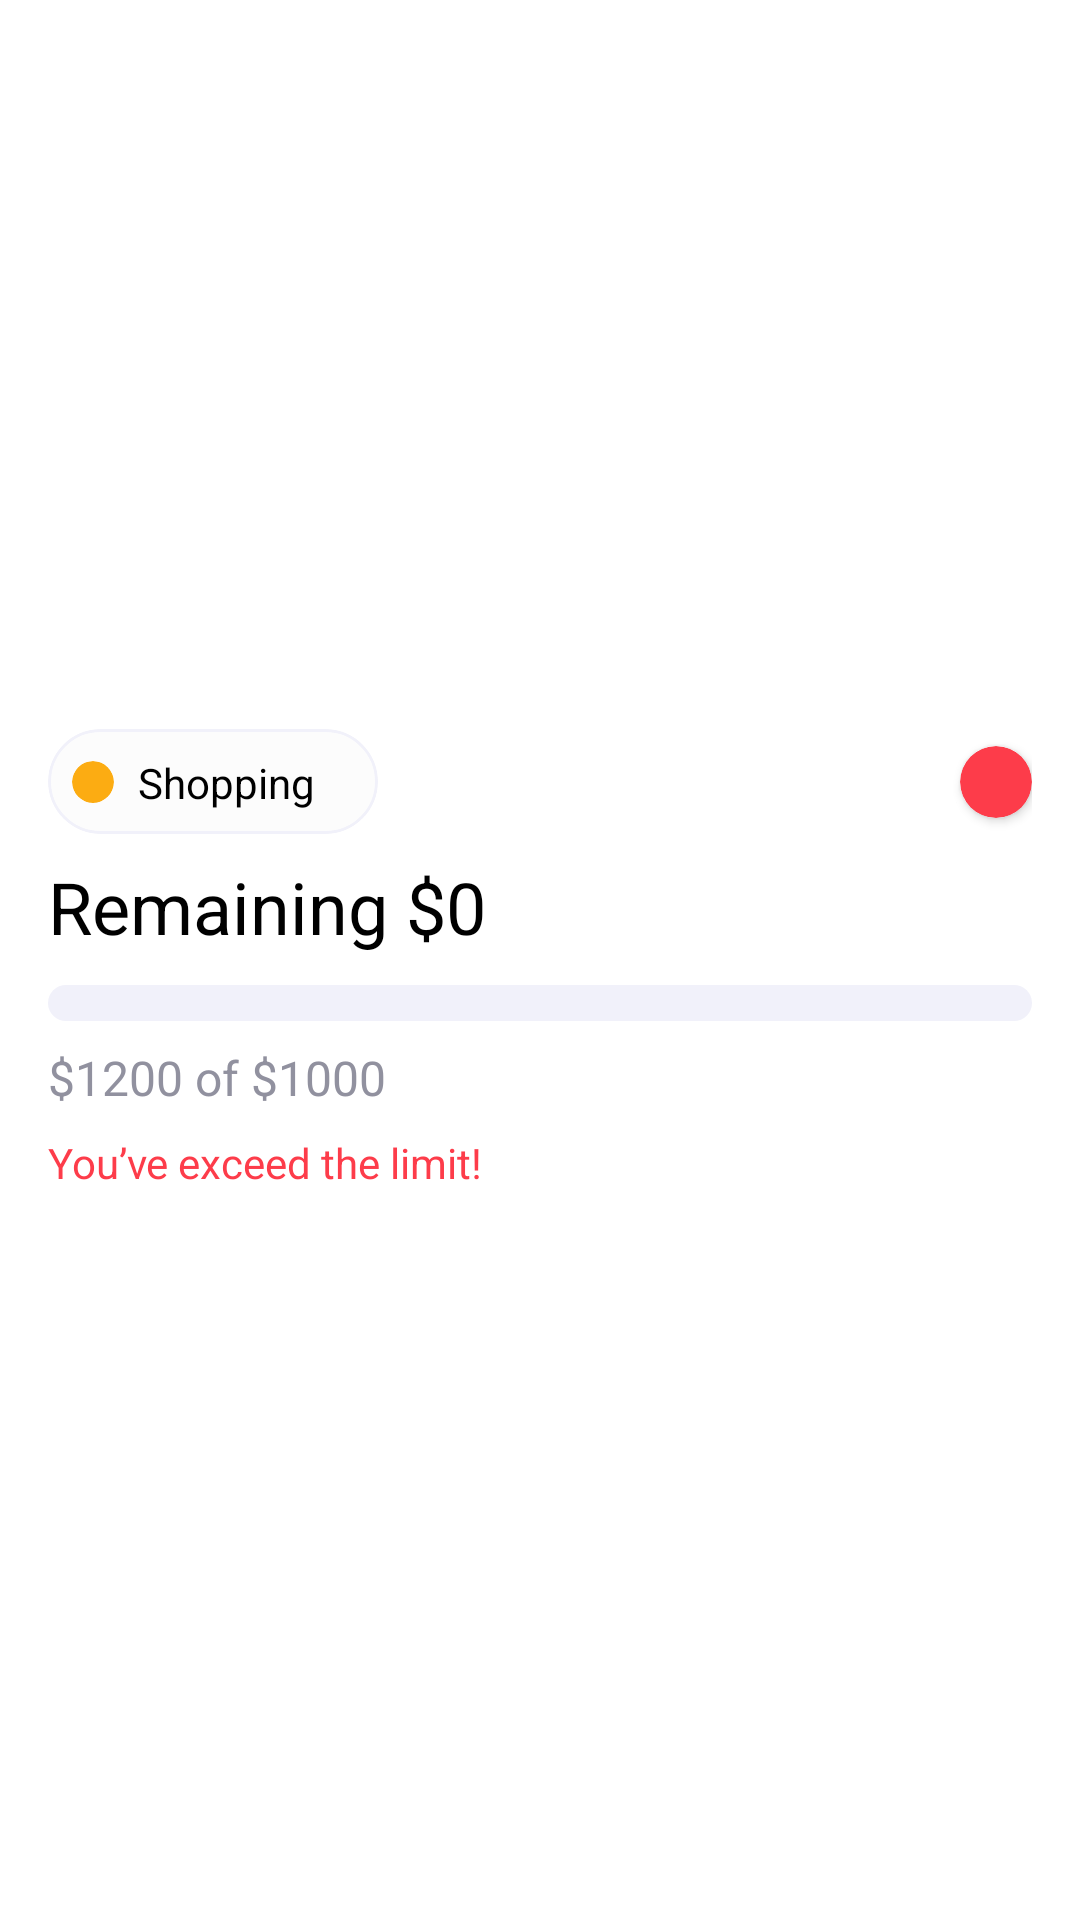

Reconstruct the res/layout file that produces this screen, plus the resources it refers to.
<!-- AndroidManifest.xml: application theme Theme.ExpenseTracker -->
<!-- res/layout/budget_item_row.xml -->
<?xml version="1.0" encoding="utf-8"?>
<androidx.constraintlayout.widget.ConstraintLayout
    android:id="@+id/budgetItemRow"
    android:layout_margin="16dp"
    xmlns:android="http://schemas.android.com/apk/res/android"
    xmlns:app="http://schemas.android.com/apk/res-auto"
    xmlns:tools="http://schemas.android.com/tools"
    android:layout_width="match_parent"
    android:layout_height="wrap_content">

    <androidx.cardview.widget.CardView
        app:cardCornerRadius="16dp"
        app:cardElevation="0dp"
        android:layout_width="match_parent"
        android:layout_height="wrap_content"
        app:layout_constraintStart_toStartOf="parent"
        app:layout_constraintTop_toTopOf="parent"
        app:layout_constraintBottom_toBottomOf="parent"
        app:layout_constraintEnd_toEndOf="parent">

        <androidx.constraintlayout.widget.ConstraintLayout
            android:background="@color/white"
            android:padding="16dp"
            android:layout_width="match_parent"
            android:layout_height="match_parent">

            <androidx.cardview.widget.CardView
                app:cardCornerRadius="100dp"
                android:backgroundTint="@color/red_100"
                android:layout_width="24dp"
                android:layout_height="24dp"
                app:layout_constraintBottom_toBottomOf="@+id/materialCardView2"
                app:layout_constraintEnd_toEndOf="parent"
                app:layout_constraintHorizontal_bias="1.0"
                app:layout_constraintStart_toEndOf="@+id/materialCardView2"
                app:layout_constraintTop_toTopOf="@+id/materialCardView2" >

                <ImageView
                    android:layout_gravity="center"
                    android:id="@+id/imageView22"
                    android:layout_width="16dp"
                    android:layout_height="16dp"
                    app:srcCompat="@drawable/ic_baseline_priority_high_24" />
            </androidx.cardview.widget.CardView>

            <com.google.android.material.card.MaterialCardView
                android:id="@+id/materialCardView2"
                android:layout_width="110dp"
                android:layout_height="35dp"
                app:cardCornerRadius="32dp"
                app:cardElevation="0dp"
                app:layout_constraintStart_toStartOf="parent"
                app:layout_constraintTop_toTopOf="parent"
                app:strokeColor="@color/light_60"
                app:strokeWidth="1dp">

                <androidx.constraintlayout.widget.ConstraintLayout
                    android:layout_width="match_parent"
                    android:layout_height="match_parent"
                    android:background="@color/light_80">

                    <androidx.cardview.widget.CardView
                        android:id="@+id/cardView8"
                        android:layout_width="14dp"
                        android:layout_height="14dp"
                        android:layout_marginStart="8dp"
                        android:backgroundTint="@color/yellow_100"
                        app:cardCornerRadius="100dp"
                        app:cardElevation="0dp"
                        app:layout_constraintBottom_toBottomOf="parent"
                        app:layout_constraintStart_toStartOf="parent"
                        app:layout_constraintTop_toTopOf="parent" />

                    <TextView
                        android:id="@+id/budgetCategory"
                        android:layout_width="wrap_content"
                        android:layout_height="wrap_content"
                        android:layout_marginStart="8dp"
                        android:text="Shopping"
                        android:textColor="@color/black"
                        app:layout_constraintBottom_toBottomOf="@+id/cardView8"
                        app:layout_constraintStart_toEndOf="@+id/cardView8"
                        app:layout_constraintTop_toTopOf="@+id/cardView8">

                    </TextView>

                </androidx.constraintlayout.widget.ConstraintLayout>


            </com.google.android.material.card.MaterialCardView>

            <TextView
                android:textColor="@color/black"
                android:textSize="24sp"
                android:id="@+id/textView66"
                android:layout_width="wrap_content"
                android:layout_height="wrap_content"
                android:layout_marginTop="8dp"
                android:text="Remaining $0"
                app:layout_constraintStart_toStartOf="parent"
                app:layout_constraintTop_toBottomOf="@+id/materialCardView2" />

            <com.google.android.material.progressindicator.LinearProgressIndicator
                android:id="@+id/linearProgressIndicator"
                android:layout_width="match_parent"
                android:layout_height="wrap_content"
                android:layout_marginTop="10dp"
                android:progress="100"
                app:indicatorColor="@color/yellow_100"
                app:layout_constraintEnd_toEndOf="parent"
                app:layout_constraintStart_toStartOf="parent"
                app:layout_constraintTop_toBottomOf="@+id/textView66"
                app:trackColor="@color/light_60"
                app:trackCornerRadius="32dp"
                app:trackThickness="12dp" />

            <TextView
                android:textColor="@color/light_20"
                android:textSize="16sp"
                android:id="@+id/textView67"
                android:layout_width="wrap_content"
                android:layout_height="wrap_content"
                android:layout_marginTop="8dp"
                android:text="$1200 of "
                app:layout_constraintStart_toStartOf="parent"
                app:layout_constraintTop_toBottomOf="@+id/linearProgressIndicator" />

            <TextView
                android:id="@+id/textView68"
                android:layout_width="wrap_content"
                android:layout_height="wrap_content"
                android:layout_marginTop="8dp"
                android:text="You’ve exceed the limit! "
                android:textColor="@color/red_100"
                app:layout_constraintStart_toStartOf="parent"
                app:layout_constraintTop_toBottomOf="@+id/textView67" />

            <TextView
                android:textColor="@color/light_20"
                android:id="@+id/budgetLimit"
                android:layout_width="wrap_content"
                android:layout_height="wrap_content"
                android:text="$1000"
                android:textSize="16sp"
                app:layout_constraintBottom_toBottomOf="@+id/textView67"
                app:layout_constraintStart_toEndOf="@+id/textView67"
                app:layout_constraintTop_toTopOf="@+id/textView67" />
        </androidx.constraintlayout.widget.ConstraintLayout>

    </androidx.cardview.widget.CardView>

</androidx.constraintlayout.widget.ConstraintLayout>
<!-- resources referenced by this layout -->
<resources>
  <color name="black">#FF000000</color>
  <color name="light_20">#91919F</color>
  <color name="light_60">#F1F1FA</color>
  <color name="light_80">#FCFCFC</color>
  <color name="red_100">#FD3C4A</color>
  <color name="white">#FFFFFFFF</color>
  <color name="yellow_100">#FCAC12</color>
  <style name="Theme.ExpenseTracker" parent="Theme.MaterialComponents.DayNight.NoActionBar">
          
          <item name="colorPrimary">@color/violet_100</item>
          <item name="colorPrimaryVariant">@color/violet_100</item>
          <item name="colorOnPrimary">@color/white</item>
          
          <item name="colorSecondary">@color/teal_200</item>
          <item name="colorSecondaryVariant">@color/teal_700</item>
          <item name="colorOnSecondary">@color/black</item>
          
          <item name="android:statusBarColor" tools:targetApi="l">?attr/colorPrimaryVariant</item>
          
      </style>
  <color name="violet_100">#7F3DFF</color>
  <color name="teal_200">#FF03DAC5</color>
  <color name="teal_700">#FF018786</color>
</resources>
